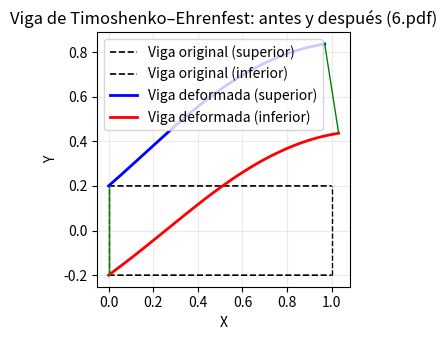

Write Python code to recreate this figure. (Note: this script raises an exception after producing the figure.)
import numpy as np                                  # para cálculo numérico eficiente
import matplotlib.pyplot as plt                     # para graficar y guardar 6.pdf
from scipy.special import betainc                   # q(x) = betainc(3, 6, x)
from scipy.integrate import cumulative_trapezoid, trapezoid  # integrales numéricas precisas

# -------------------------------------------------------------------------
# Punto 6: Viga de Timoshenko–Ehrenfest (quasiestática) en [0, 1]
# Datos:
#   - E = 1, I = 1  (módulo elástico y 2do momento de inercia)
#   - A = 1, G = 1  (área transversal y módulo de cizalla)
#   - kappa = 5/6   (constante de la viga)
#   - q(x) = betainc(3, 6, x) (beta incompleta regularizada)
#
# Ecuaciones (del enunciado):
#   1) d^2/dx^2 (E I dφ/dx) = q(x)  => con E=I=1,  φ'''(x) = q(x)
#   2) dw/dx = φ - (1/(kappa*A*G)) d/dx (E I dφ/dx) => con E=I=A=G=1,  w' = φ - (1/kappa) φ''
#
# Condiciones de borde:
#   - Empotrada en x=0:  φ(0) = 0,  w(0) = 0
#   - Libre en x=1:      φ'(1) = 0 (momento nulo),  φ''(1) = 0 (cortante nula)
#
# Idea SIMPLE y OPTIMIZADA:
#   - Como φ''' = q(x), imponemos los BCs en x=1 para obtener a = φ'(0) y b = φ''(0):
#       b = - ∫_0^1 q(s) ds
#       a =   ∫_0^1 s q(s) ds
#   - Con a, b y q(x) reconstruimos φ'', φ', φ y w' por integraciones acumuladas (trapezoidal).
#   - Finalmente graficamos la viga antes y después con u_x = -y φ, u_y = w.
# -------------------------------------------------------------------------

# ----------------------------
# 1) Parámetros y malla numérica
# ----------------------------
kappa = 5.0 / 6.0                     # constante de la viga (del enunciado)
L = 1.0                               # largo de la viga
y_top = 0.2                           # cara superior de la viga
y_bot = -0.2                          # cara inferior de la viga

N = 2001                              # número de puntos en la malla (suficiente y rápido)
x = np.linspace(0.0, L, N)            # malla a lo largo de la viga

# ----------------------------
# 2) Definimos la carga distribuida q(x)
# ----------------------------
q = betainc(3.0, 6.0, x)              # q(x) = I_x(3, 6) (beta incompleta regularizada)

# ----------------------------
# 3) Calculamos a y b que satisfacen los BCs libres en x=1
#    b = φ''(0) = - ∫_0^1 q(s) ds
#    a = φ'(0)  =   ∫_0^1 s q(s) ds
#    (usamos misma malla x para consistencia numérica con las integraciones posteriores)
# ----------------------------
Q1 = trapezoid(q, x)                  # ∫_0^1 q(s) ds
Qs = trapezoid(x * q, x)              # ∫_0^1 s q(s) ds

b = -Q1                               # φ''(0)
a = Qs                                # φ'(0)

# ----------------------------
# 4) Reconstruimos φ'', φ', φ por integraciones acumuladas
#    - F(x)   = ∫_0^x q(s) ds
#    - ∫_0^x F(t) dt nos da el término doble integral para φ'
# ----------------------------
F = cumulative_trapezoid(q, x, initial=0.0)          # F(x) = ∫_0^x q
phi_dd = b + F                                        # φ''(x) = b + ∫_0^x q
IntF = cumulative_trapezoid(F, x, initial=0.0)        # ∫_0^x F(t) dt
phi_d = a + b * x + IntF                              # φ'(x) = a + b x + ∫_0^x F
phi = cumulative_trapezoid(phi_d, x, initial=0.0)     # φ(x) = ∫_0^x φ'(t) dt  con φ(0)=0

# ----------------------------
# 5) Calculamos w'(x) y w(x) usando w' = φ - (1/kappa) φ''
# ----------------------------
w_prime = phi - (1.0 / kappa) * phi_dd
w = cumulative_trapezoid(w_prime, x, initial=0.0)      # w(0)=0

# ----------------------------
# 6) Construimos las coordenadas antes y después (deformación de Timoshenko)
#    u_x(x,y) = - y φ(x),   u_y(x,y) = w(x)
#    Cara superior y=+0.2: X = x - 0.2 φ(x),  Y = 0.2 + w(x)
#    Cara inferior y=-0.2: X = x + 0.2 φ(x),  Y = -0.2 + w(x)
# ----------------------------
X_top_undeformed = x
Y_top_undeformed = np.full_like(x, y_top)
X_bot_undeformed = x
Y_bot_undeformed = np.full_like(x, y_bot)

X_top_deformed = x - y_top * phi
Y_top_deformed = y_top + w
X_bot_deformed = x - y_bot * phi   # ojo: y_bot = -0.2 ⇒ X = x - (-0.2)*φ = x + 0.2 φ
Y_bot_deformed = y_bot + w

# ----------------------------
# 7) Graficamos viga antes y después y guardamos 6.pdf
# ----------------------------
plt.figure(figsize=(7, 3.5))

# Viga original (rectángulo)
plt.plot(X_top_undeformed, Y_top_undeformed, 'k--', lw=1.2, label='Viga original (superior)')
plt.plot(X_bot_undeformed, Y_bot_undeformed, 'k--', lw=1.2, label='Viga original (inferior)')
# Unimos bordes para visualizar mejor el contorno original
plt.plot([0, 0], [y_bot, y_top], 'k--', lw=1.0)
plt.plot([L, L], [y_bot, y_top], 'k--', lw=1.0)

# Viga deformada
plt.plot(X_top_deformed, Y_top_deformed, 'b', lw=2.0, label='Viga deformada (superior)')
plt.plot(X_bot_deformed, Y_bot_deformed, 'r', lw=2.0, label='Viga deformada (inferior)')
# Unimos bordes deformados (aprox. líneas entre extremos)
plt.plot([X_top_deformed[0], X_bot_deformed[0]], [Y_top_deformed[0], Y_bot_deformed[0]], 'g-', lw=1.0)
plt.plot([X_top_deformed[-1], X_bot_deformed[-1]], [Y_top_deformed[-1], Y_bot_deformed[-1]], 'g-', lw=1.0)

plt.gca().set_aspect('equal', adjustable='box')
plt.xlabel('X')
plt.ylabel('Y')
plt.title('Viga de Timoshenko–Ehrenfest: antes y después (6.pdf)')
plt.legend(loc='best')
plt.grid(True, alpha=0.25)
plt.tight_layout()
plt.savefig('Taller 3 - ODE/6.pdf', dpi=300)

print("Generado: 6.pdf")